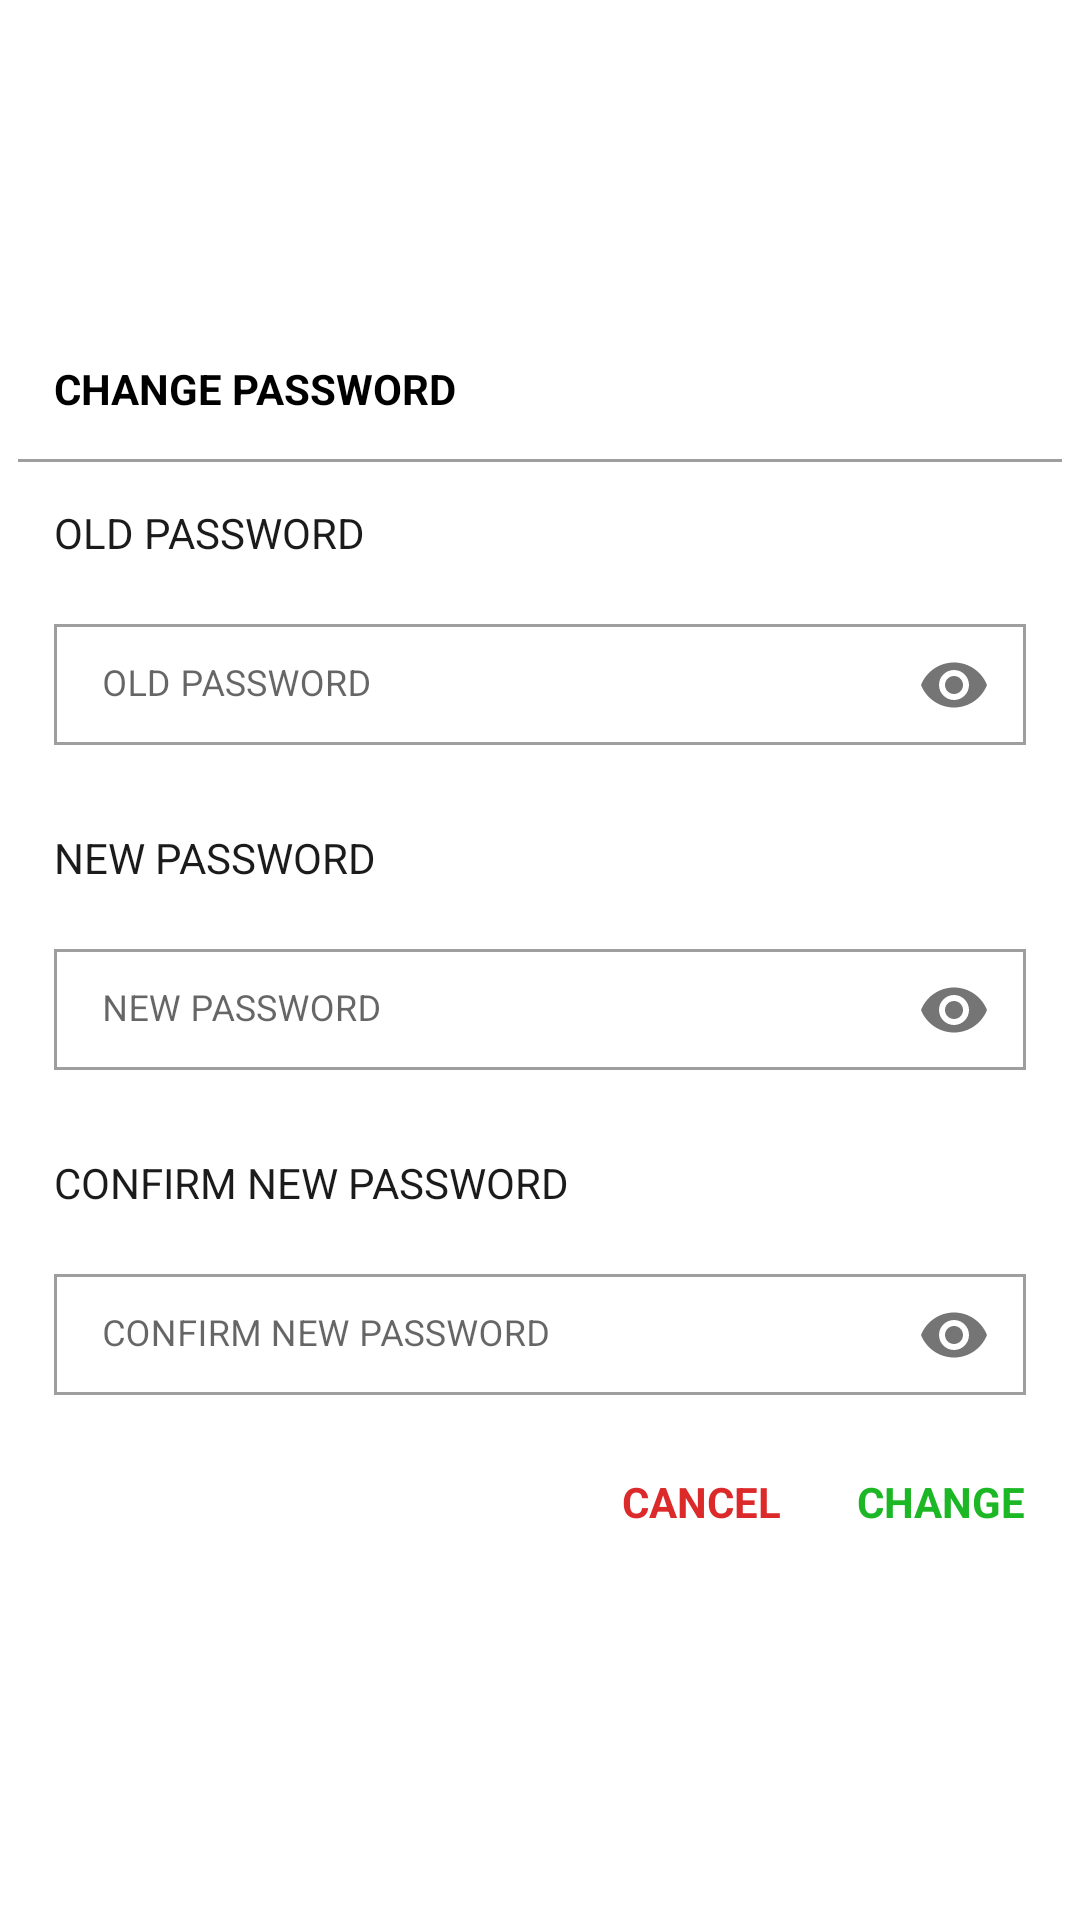

Android layout source for this screen:
<!-- AndroidManifest.xml: application theme Theme.Hamrobill -->
<!-- res/layout/fragment_change_password_dialog.xml -->
<?xml version="1.0" encoding="utf-8"?>
<androidx.constraintlayout.widget.ConstraintLayout xmlns:android="http://schemas.android.com/apk/res/android"
    xmlns:app="http://schemas.android.com/apk/res-auto"
    android:layout_width="match_parent"
    android:layout_height="wrap_content"
    android:layout_gravity="center_horizontal|center_vertical"
    android:focusableInTouchMode="true">

    <ScrollView
        android:layout_width="match_parent"
        android:layout_height="wrap_content"
        app:layout_constraintBottom_toBottomOf="parent"
        app:layout_constraintLeft_toLeftOf="parent"
        app:layout_constraintRight_toRightOf="parent"
        app:layout_constraintTop_toTopOf="parent">

        <RelativeLayout
            android:layout_width="match_parent"
            android:layout_height="wrap_content"
            android:layout_margin="6dp">

            <TextView
                android:id="@+id/dialogTitle"
                android:layout_width="match_parent"
                android:layout_height="wrap_content"
                android:layout_marginStart="12dp"
                android:layout_marginTop="12dp"
                android:layout_marginEnd="12dp"
                android:layout_marginBottom="12dp"
                android:text="@string/change_password"
                android:textColor="@color/black"
                android:textSize="@dimen/medium_text_size"
                android:textStyle="bold" />

            <View
                android:id="@+id/lineTop"
                android:layout_width="match_parent"
                android:layout_height="1dp"
                android:layout_below="@id/dialogTitle"
                android:layout_marginVertical="2dp"
                android:background="@color/grey" />

            <TextView
                android:id="@+id/oldPasswordTitle"
                android:layout_width="match_parent"
                android:layout_height="wrap_content"
                android:layout_below="@+id/lineTop"
                android:layout_marginStart="12dp"
                android:layout_marginTop="12dp"
                android:layout_marginEnd="12dp"
                android:text="@string/old_password"
                android:textColor="@color/dark_700"
                android:textSize="@dimen/medium_text_size" />

            <com.google.android.material.textfield.TextInputLayout
                android:id="@+id/oldPasswordTil"
                style="@style/Widget.MaterialComponents.TextInputLayout.OutlinedBox"
                android:layout_width="match_parent"
                android:layout_height="wrap_content"
                android:layout_below="@id/oldPasswordTitle"
                android:layout_margin="12dp"
                app:boxCornerRadiusBottomEnd="0dp"
                app:boxCornerRadiusBottomStart="0dp"
                app:boxCornerRadiusTopEnd="0dp"
                app:boxCornerRadiusTopStart="0dp"
                app:passwordToggleEnabled="true">

                <com.google.android.material.textfield.TextInputEditText
                    android:id="@+id/oldPasswordEt"
                    android:layout_width="match_parent"
                    android:layout_height="wrap_content"
                    android:hint="@string/old_password"
                    android:inputType="textPassword"
                    android:padding="12dp" />

            </com.google.android.material.textfield.TextInputLayout>

            <TextView
                android:id="@+id/passwordTitle"
                android:layout_width="match_parent"
                android:layout_height="wrap_content"
                android:layout_below="@+id/oldPasswordTil"
                android:layout_marginStart="12dp"
                android:layout_marginTop="12dp"
                android:layout_marginEnd="12dp"
                android:text="@string/new_password"
                android:textColor="@color/dark_700"
                android:textSize="@dimen/medium_text_size" />

            <com.google.android.material.textfield.TextInputLayout
                android:id="@+id/passwordTil"
                style="@style/Widget.MaterialComponents.TextInputLayout.OutlinedBox"
                android:layout_width="match_parent"
                android:layout_height="wrap_content"
                android:layout_below="@id/passwordTitle"
                android:layout_margin="12dp"
                app:boxCornerRadiusBottomEnd="0dp"
                app:boxCornerRadiusBottomStart="0dp"
                app:boxCornerRadiusTopEnd="0dp"
                app:boxCornerRadiusTopStart="0dp"
                app:passwordToggleEnabled="true">

                <com.google.android.material.textfield.TextInputEditText
                    android:id="@+id/passwordEt"
                    android:layout_width="match_parent"
                    android:layout_height="wrap_content"
                    android:hint="@string/new_password"
                    android:inputType="textPassword"
                    android:padding="12dp" />

            </com.google.android.material.textfield.TextInputLayout>

            <TextView
                android:id="@+id/confirmPasswordTitle"
                android:layout_width="match_parent"
                android:layout_height="wrap_content"
                android:layout_below="@+id/passwordTil"
                android:layout_marginStart="12dp"
                android:layout_marginTop="12dp"
                android:layout_marginEnd="12dp"
                android:text="@string/confirm_new_password"
                android:textColor="@color/dark_700"
                android:textSize="@dimen/medium_text_size" />

            <com.google.android.material.textfield.TextInputLayout
                android:id="@+id/confirmPasswordTil"
                style="@style/Widget.MaterialComponents.TextInputLayout.OutlinedBox"
                android:layout_width="match_parent"
                android:layout_height="wrap_content"
                android:layout_below="@id/confirmPasswordTitle"
                android:layout_margin="12dp"
                app:boxCornerRadiusBottomEnd="0dp"
                app:boxCornerRadiusBottomStart="0dp"
                app:boxCornerRadiusTopEnd="0dp"
                app:boxCornerRadiusTopStart="0dp"
                app:passwordToggleEnabled="true">

                <com.google.android.material.textfield.TextInputEditText
                    android:id="@+id/confirmPasswordEt"
                    android:layout_width="match_parent"
                    android:layout_height="wrap_content"
                    android:hint="@string/confirm_new_password"
                    android:inputType="textPassword"
                    android:padding="12dp" />

            </com.google.android.material.textfield.TextInputLayout>

            <TextView
                android:id="@+id/cancelButton"
                android:layout_width="wrap_content"
                android:layout_height="wrap_content"
                android:layout_below="@+id/confirmPasswordTil"
                android:layout_marginVertical="6dp"
                android:layout_toStartOf="@+id/changeButton"
                android:background="?attr/selectableItemBackground"
                android:clickable="true"
                android:focusable="true"
                android:minWidth="80dp"
                android:layout_marginTop="6dp"
                android:layout_marginBottom="18dp"
                android:paddingHorizontal="12dp"
                android:paddingVertical="4dp"
                android:text="@string/cancel"
                android:textAlignment="center"
                android:textColor="@color/red"
                android:textSize="@dimen/medium_text_size"
                android:textStyle="bold" />

            <TextView
                android:id="@+id/changeButton"
                android:layout_width="wrap_content"
                android:layout_height="wrap_content"
                android:layout_below="@+id/confirmPasswordTil"
                android:layout_alignParentEnd="true"
                android:layout_marginTop="6dp"
                android:layout_marginBottom="18dp"
                android:background="?attr/selectableItemBackground"
                android:clickable="true"
                android:focusable="true"
                android:minWidth="80dp"
                android:paddingHorizontal="12dp"
                android:paddingVertical="4dp"
                android:text="@string/change"
                android:textAlignment="center"
                android:textColor="@color/green"
                android:textSize="@dimen/medium_text_size"
                android:textStyle="bold" />

        </RelativeLayout>

    </ScrollView>

</androidx.constraintlayout.widget.ConstraintLayout>
<!-- resources referenced by this layout -->
<resources>
  <color name="black">#FF000000</color>
  <color name="dark_700">#1b1b1b</color>
  <color name="green">#1CB724</color>
  <color name="grey">#9E9E9E</color>
  <color name="red">#DC2A2A</color>
  <dimen name="medium_text_size">14sp</dimen>
  <string name="cancel" formatted="false">CANCEL</string>
  <string name="change" formatted="false">CHANGE</string>
  <string name="change_password" formatted="false">CHANGE PASSWORD</string>
  <string name="confirm_new_password" formatted="false">CONFIRM NEW PASSWORD</string>
  <string name="new_password" formatted="false">NEW PASSWORD</string>
  <string name="old_password" formatted="false">OLD PASSWORD</string>
  <style name="Theme.Hamrobill" parent="Theme.MaterialComponents.DayNight.DarkActionBar">
          
          <item name="colorPrimary">@color/dark_500</item>
          <item name="colorPrimaryVariant">@color/dark_700</item>
          <item name="colorOnPrimary">@color/white</item>
          
          <item name="colorSecondary">@color/grey_200</item>
          <item name="colorSecondaryVariant">@color/grey_700</item>
          <item name="colorOnSecondary">@color/black</item>
          <item name="android:textSize">@dimen/normal_text_size</item>
          
          <item name="android:statusBarColor" tools:targetApi="l">?attr/colorPrimaryVariant</item>
      </style>
  <color name="dark_500">#424242</color>
  <color name="white">#FFFFFF</color>
  <color name="grey_200">#616161</color>
  <color name="grey_700">#373737</color>
  <dimen name="normal_text_size">12sp</dimen>
</resources>
